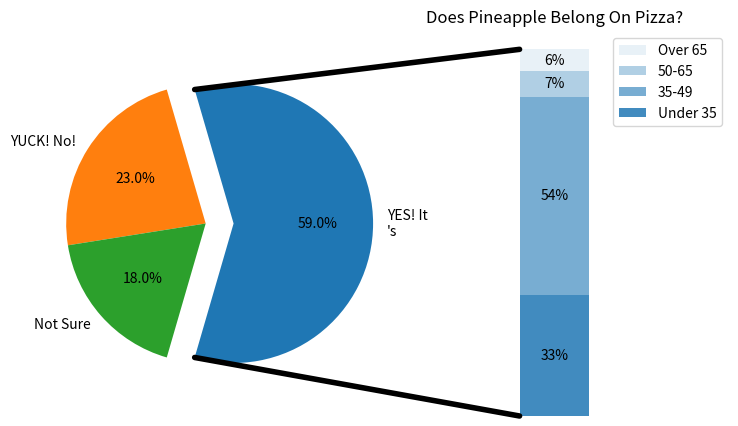

This chart was generated by the following Python code: (Note: this script raises an exception after producing the figure.)
#!/usr/bin/env python3

import matplotlib.pyplot as plt
from matplotlib.patches import ConnectionPatch
import numpy as np

# make figure and assign axis objects
fig, (ax1, ax2) = plt.subplots(1, 2, figsize=(9, 5))
fig.subplots_adjust(wspace=0)

# pie chart parameters
overall_ratios = [.59, .23, .18]
labels = ["YES! It\n's", 'YUCK! No!', 'Not Sure']
explode = [0.2, 0, 0]
# rotate so that first wedge is split by the x-axis
angle = -180 * overall_ratios[0]
wedges, *_ = ax1.pie(overall_ratios, autopct='%1.1f%%', startangle=angle,
                     labels=labels, explode=explode)

# bar chart parameters
age_ratios = [.33, .54, .07, .06]
age_labels = ['Under 35', '35-49', '50-65', 'Over 65']
bottom = 1
width = .2

# Adding from the top matches the legend.
for j, (height, label) in enumerate(reversed([*zip(age_ratios, age_labels)])):
    bottom -= height
    bc = ax2.bar(0, height, width, bottom=bottom, color='C0', label=label,
                 alpha=0.1 + 0.25 * j)
    ax2.bar_label(bc, labels=[f"{height:.0%}"], label_type='center')

ax2.set_title('Age of approvers')
ax2.legend()
ax2.axis('off')
ax2.set_xlim(- 2.5 * width, 2.5 * width)

# use ConnectionPatch to draw lines between the two plots
theta1, theta2 = wedges[0].theta1, wedges[0].theta2
center, r = wedges[0].center, wedges[0].r
bar_height = sum(age_ratios)

# draw top connecting line
x = r * np.cos(np.pi / 180 * theta2) + center[0]
y = r * np.sin(np.pi / 180 * theta2) + center[1]
con = ConnectionPatch(xyA=(-width / 2, bar_height), coordsA=ax2.transData,
                      xyB=(x, y), coordsB=ax1.transData)
con.set_color([0, 0, 0])
con.set_linewidth(4)
ax2.add_artist(con)

# draw bottom connecting line
x = r * np.cos(np.pi / 180 * theta1) + center[0]
y = r * np.sin(np.pi / 180 * theta1) + center[1]
con = ConnectionPatch(xyA=(-width / 2, 0), coordsA=ax2.transData,
                      xyB=(x, y), coordsB=ax1.transData)
con.set_color([0, 0, 0])
ax2.add_artist(con)
con.set_linewidth(4)

plt.title("Does Pineapple Belong On Pizza?")
plt.savefig("/home/<user>/static/pie.png")
print("Results are in!")
